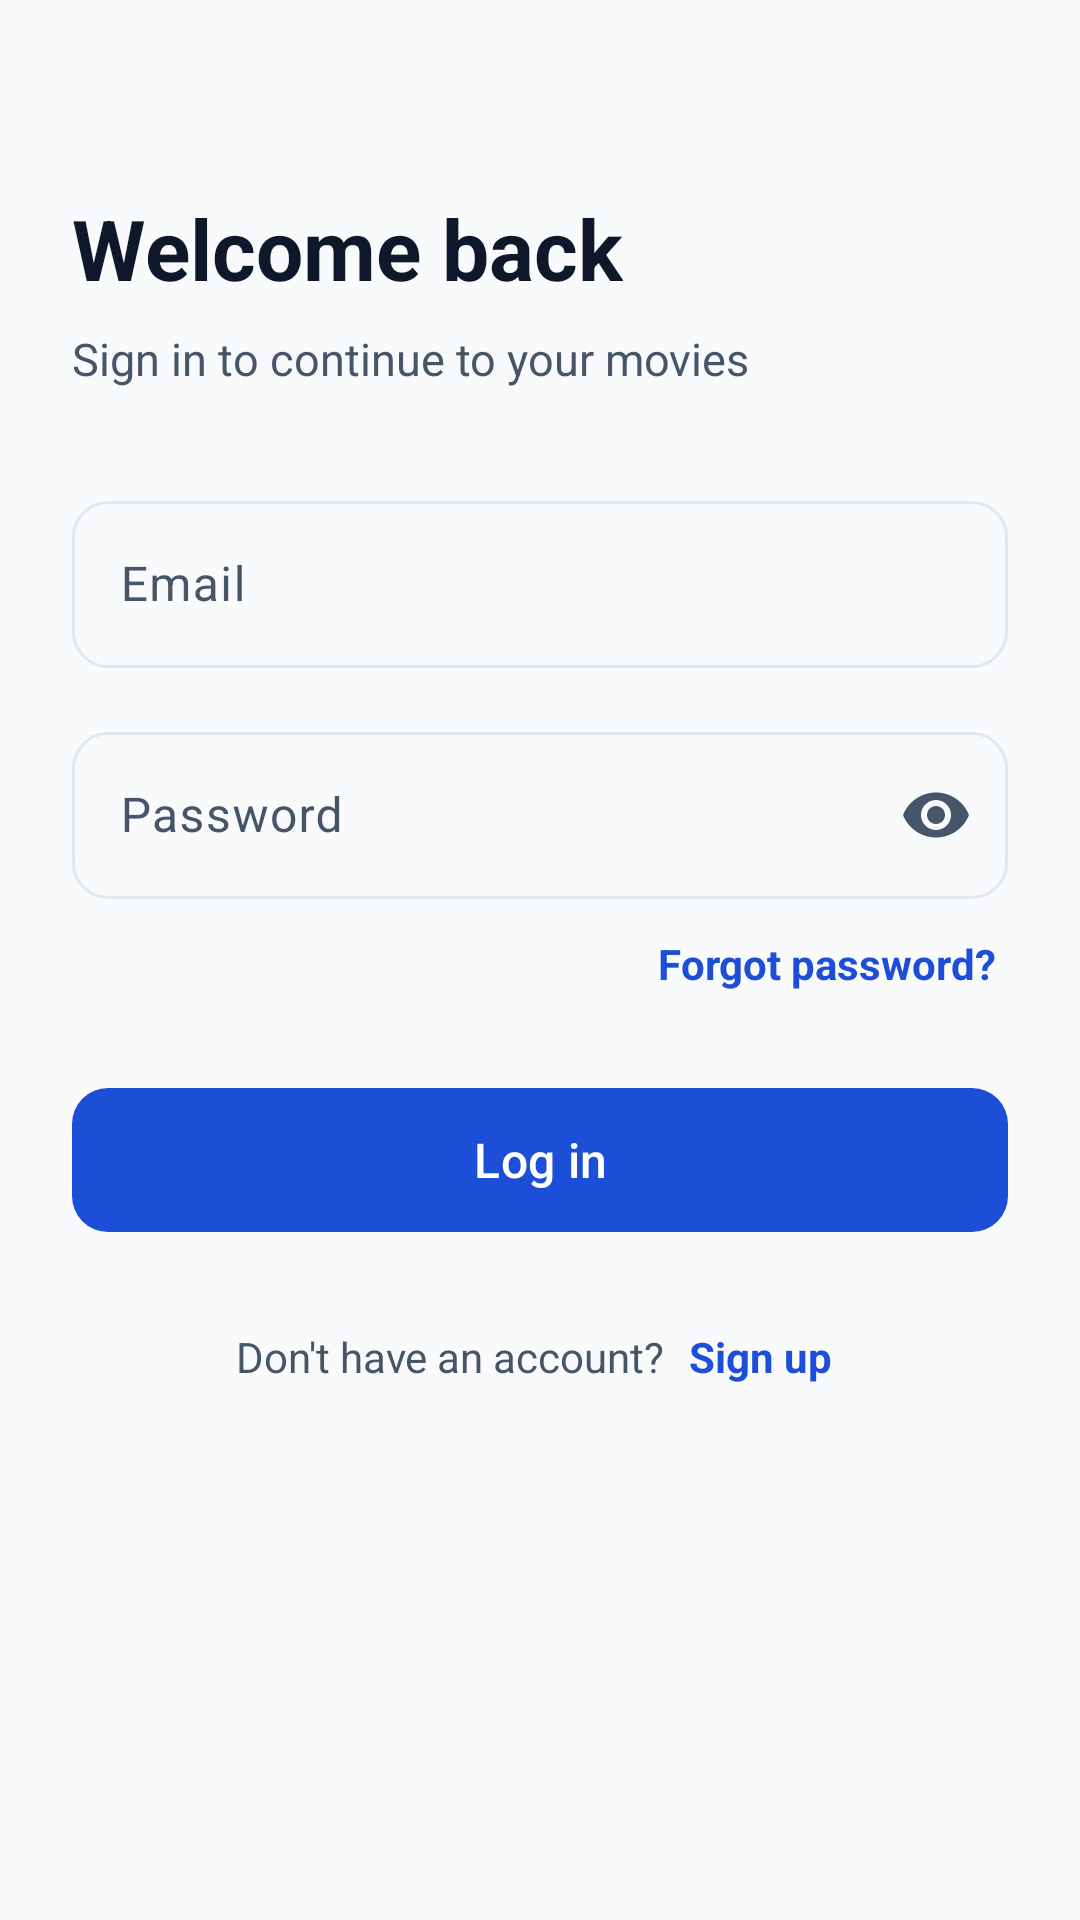

Here is an Android app screen rendered from its layout file. Give the layout XML and the strings, colors and styles it references.
<!-- AndroidManifest.xml: application theme Theme.EventTicketing -->
<!-- res/layout/activity_login.xml -->
<?xml version="1.0" encoding="utf-8"?>
<androidx.core.widget.NestedScrollView
    xmlns:android="http://schemas.android.com/apk/res/android"
    xmlns:app="http://schemas.android.com/apk/res-auto"
    android:layout_width="match_parent"
    android:layout_height="match_parent"
    android:background="@color/background_grey"
    android:fillViewport="true">

    <androidx.constraintlayout.widget.ConstraintLayout
        android:layout_width="match_parent"
        android:layout_height="wrap_content"
        android:paddingStart="24dp"
        android:paddingEnd="24dp"
        android:paddingTop="32dp"
        android:paddingBottom="32dp">

        <TextView
            android:id="@+id/tv_title"
            android:layout_width="wrap_content"
            android:layout_height="wrap_content"
            android:layout_marginTop="32dp"
            android:text="@string/login_title"
            android:textColor="@color/slate_900"
            android:textSize="28sp"
            android:textStyle="bold"
            app:layout_constraintTop_toTopOf="parent"
            app:layout_constraintStart_toStartOf="parent" />

        <TextView
            android:id="@+id/tv_subtitle"
            android:layout_width="wrap_content"
            android:layout_height="wrap_content"
            android:layout_marginTop="8dp"
            android:text="@string/login_subtitle"
            android:textColor="@color/slate_600"
            android:textSize="15sp"
            app:layout_constraintTop_toBottomOf="@id/tv_title"
            app:layout_constraintStart_toStartOf="parent" />

        <com.google.android.material.textfield.TextInputLayout
            android:id="@+id/til_email"
            style="@style/Widget.Material3.TextInputLayout.OutlinedBox"
            android:layout_width="match_parent"
            android:layout_height="wrap_content"
            android:layout_marginTop="32dp"
            android:hint="@string/hint_email"
            app:boxCornerRadiusTopStart="12dp"
            app:boxCornerRadiusTopEnd="12dp"
            app:boxCornerRadiusBottomStart="12dp"
            app:boxCornerRadiusBottomEnd="12dp"
            app:startIconDrawable="@drawable/ic_email"
            app:layout_constraintTop_toBottomOf="@id/tv_subtitle"
            app:layout_constraintStart_toStartOf="parent"
            app:layout_constraintEnd_toEndOf="parent">

            <com.google.android.material.textfield.TextInputEditText
                android:id="@+id/et_email"
                android:layout_width="match_parent"
                android:layout_height="wrap_content"
                android:inputType="textEmailAddress"
                android:textColor="@color/slate_900" />
        </com.google.android.material.textfield.TextInputLayout>

        <com.google.android.material.textfield.TextInputLayout
            android:id="@+id/til_password"
            style="@style/Widget.Material3.TextInputLayout.OutlinedBox"
            android:layout_width="match_parent"
            android:layout_height="wrap_content"
            android:layout_marginTop="16dp"
            android:hint="@string/hint_password"
            app:boxCornerRadiusTopStart="12dp"
            app:boxCornerRadiusTopEnd="12dp"
            app:boxCornerRadiusBottomStart="12dp"
            app:boxCornerRadiusBottomEnd="12dp"
            app:startIconDrawable="@drawable/ic_lock"
            app:endIconMode="password_toggle"
            app:layout_constraintTop_toBottomOf="@id/til_email"
            app:layout_constraintStart_toStartOf="parent"
            app:layout_constraintEnd_toEndOf="parent">

            <com.google.android.material.textfield.TextInputEditText
                android:id="@+id/et_password"
                android:layout_width="match_parent"
                android:layout_height="wrap_content"
                android:inputType="textPassword"
                android:textColor="@color/slate_900" />
        </com.google.android.material.textfield.TextInputLayout>

        <TextView
            android:id="@+id/tv_forgot_password"
            android:layout_width="wrap_content"
            android:layout_height="wrap_content"
            android:layout_marginTop="8dp"
            android:padding="4dp"
            android:text="@string/forgot_password"
            android:textColor="@color/accent_blue"
            android:textSize="14sp"
            android:textStyle="bold"
            app:layout_constraintTop_toBottomOf="@id/til_password"
            app:layout_constraintEnd_toEndOf="parent" />

        <com.google.android.material.button.MaterialButton
            android:id="@+id/btn_login"
            android:layout_width="match_parent"
            android:layout_height="56dp"
            android:layout_marginTop="24dp"
            android:text="@string/login_button"
            android:textSize="16sp"
            android:textAllCaps="false"
            app:cornerRadius="12dp"
            app:backgroundTint="@color/accent_blue"
            android:textColor="@color/on_accent"
            app:layout_constraintTop_toBottomOf="@id/tv_forgot_password"
            app:layout_constraintStart_toStartOf="parent"
            app:layout_constraintEnd_toEndOf="parent" />

        <com.airbnb.lottie.LottieAnimationView
            android:id="@+id/lottie_loading"
            android:layout_width="56dp"
            android:layout_height="56dp"
            android:layout_marginTop="24dp"
            android:visibility="gone"
            app:lottie_rawRes="@raw/loading_spinner"
            app:lottie_autoPlay="true"
            app:lottie_loop="true"
            app:layout_constraintTop_toBottomOf="@id/tv_forgot_password"
            app:layout_constraintStart_toStartOf="parent"
            app:layout_constraintEnd_toEndOf="parent" />

        <LinearLayout
            android:layout_width="wrap_content"
            android:layout_height="wrap_content"
            android:layout_marginTop="24dp"
            android:orientation="horizontal"
            android:gravity="center"
            app:layout_constraintTop_toBottomOf="@id/btn_login"
            app:layout_constraintStart_toStartOf="parent"
            app:layout_constraintEnd_toEndOf="parent">

            <TextView
                android:layout_width="wrap_content"
                android:layout_height="wrap_content"
                android:text="@string/no_account"
                android:textColor="@color/slate_600"
                android:textSize="14sp" />

            <TextView
                android:id="@+id/tv_go_register"
                android:layout_width="wrap_content"
                android:layout_height="wrap_content"
                android:layout_marginStart="4dp"
                android:padding="4dp"
                android:text="@string/register_link"
                android:textColor="@color/accent_blue"
                android:textSize="14sp"
                android:textStyle="bold" />
        </LinearLayout>

    </androidx.constraintlayout.widget.ConstraintLayout>
</androidx.core.widget.NestedScrollView>
<!-- resources referenced by this layout -->
<resources>
  <color name="accent_blue">#1D4ED8</color>
  <color name="background_grey">#F8FAFC</color>
  <color name="on_accent">#FFFFFF</color>
  <color name="slate_600">#475569</color>
  <color name="slate_900">#0F172A</color>
  <string name="forgot_password">Forgot password?</string>
  <string name="hint_email">Email</string>
  <string name="hint_password">Password</string>
  <string name="login_button">Log in</string>
  <string name="login_subtitle">Sign in to continue to your movies</string>
  <string name="login_title">Welcome back</string>
  <string name="no_account">Don\'t have an account?</string>
  <string name="register_link">Sign up</string>
  <style name="Theme.EventTicketing" parent="Theme.Material3.Light.NoActionBar">
  
          
          <item name="colorPrimary">@color/accent_blue</item>
          <item name="colorPrimaryDark">@color/accent_blue_dark</item>
          <item name="colorOnPrimary">@color/on_accent</item>
          <item name="colorPrimaryContainer">@color/accent_blue_light</item>
          <item name="colorOnPrimaryContainer">@color/slate_900</item>
  
          
          <item name="android:colorBackground">@color/background_grey</item>
          <item name="colorSurface">@color/surface_card</item>
          <item name="colorOnSurface">@color/slate_900</item>
          <item name="colorOnSurfaceVariant">@color/slate_600</item>
          <item name="colorOutline">@color/slate_200</item>
  
          
          <item name="colorError">@color/status_error</item>
  
          
          <item name="android:statusBarColor">@color/white</item>
          <item name="android:windowLightStatusBar">true</item>
          <item name="android:navigationBarColor">@color/white</item>
          <item name="android:windowLightNavigationBar" tools:targetApi="o_mr1">true</item>
  
          
          <item name="shapeAppearanceSmallComponent">@style/ShapeAppearance.App.Small</item>
          <item name="shapeAppearanceMediumComponent">@style/ShapeAppearance.App.Medium</item>
      </style>
  <color name="accent_blue_dark">#1E40AF</color>
  <color name="accent_blue_light">#DBEAFE</color>
  <color name="surface_card">#FFFFFF</color>
  <color name="slate_200">#E2E8F0</color>
  <color name="status_error">#DC2626</color>
  <color name="white">#FFFFFF</color>
  <style name="ShapeAppearance.App.Small" parent="ShapeAppearance.Material3.SmallComponent">
          <item name="cornerFamily">rounded</item>
          <item name="cornerSize">12dp</item>
      </style>
  <style name="ShapeAppearance.App.Medium" parent="ShapeAppearance.Material3.MediumComponent">
          <item name="cornerFamily">rounded</item>
          <item name="cornerSize">16dp</item>
      </style>
</resources>
